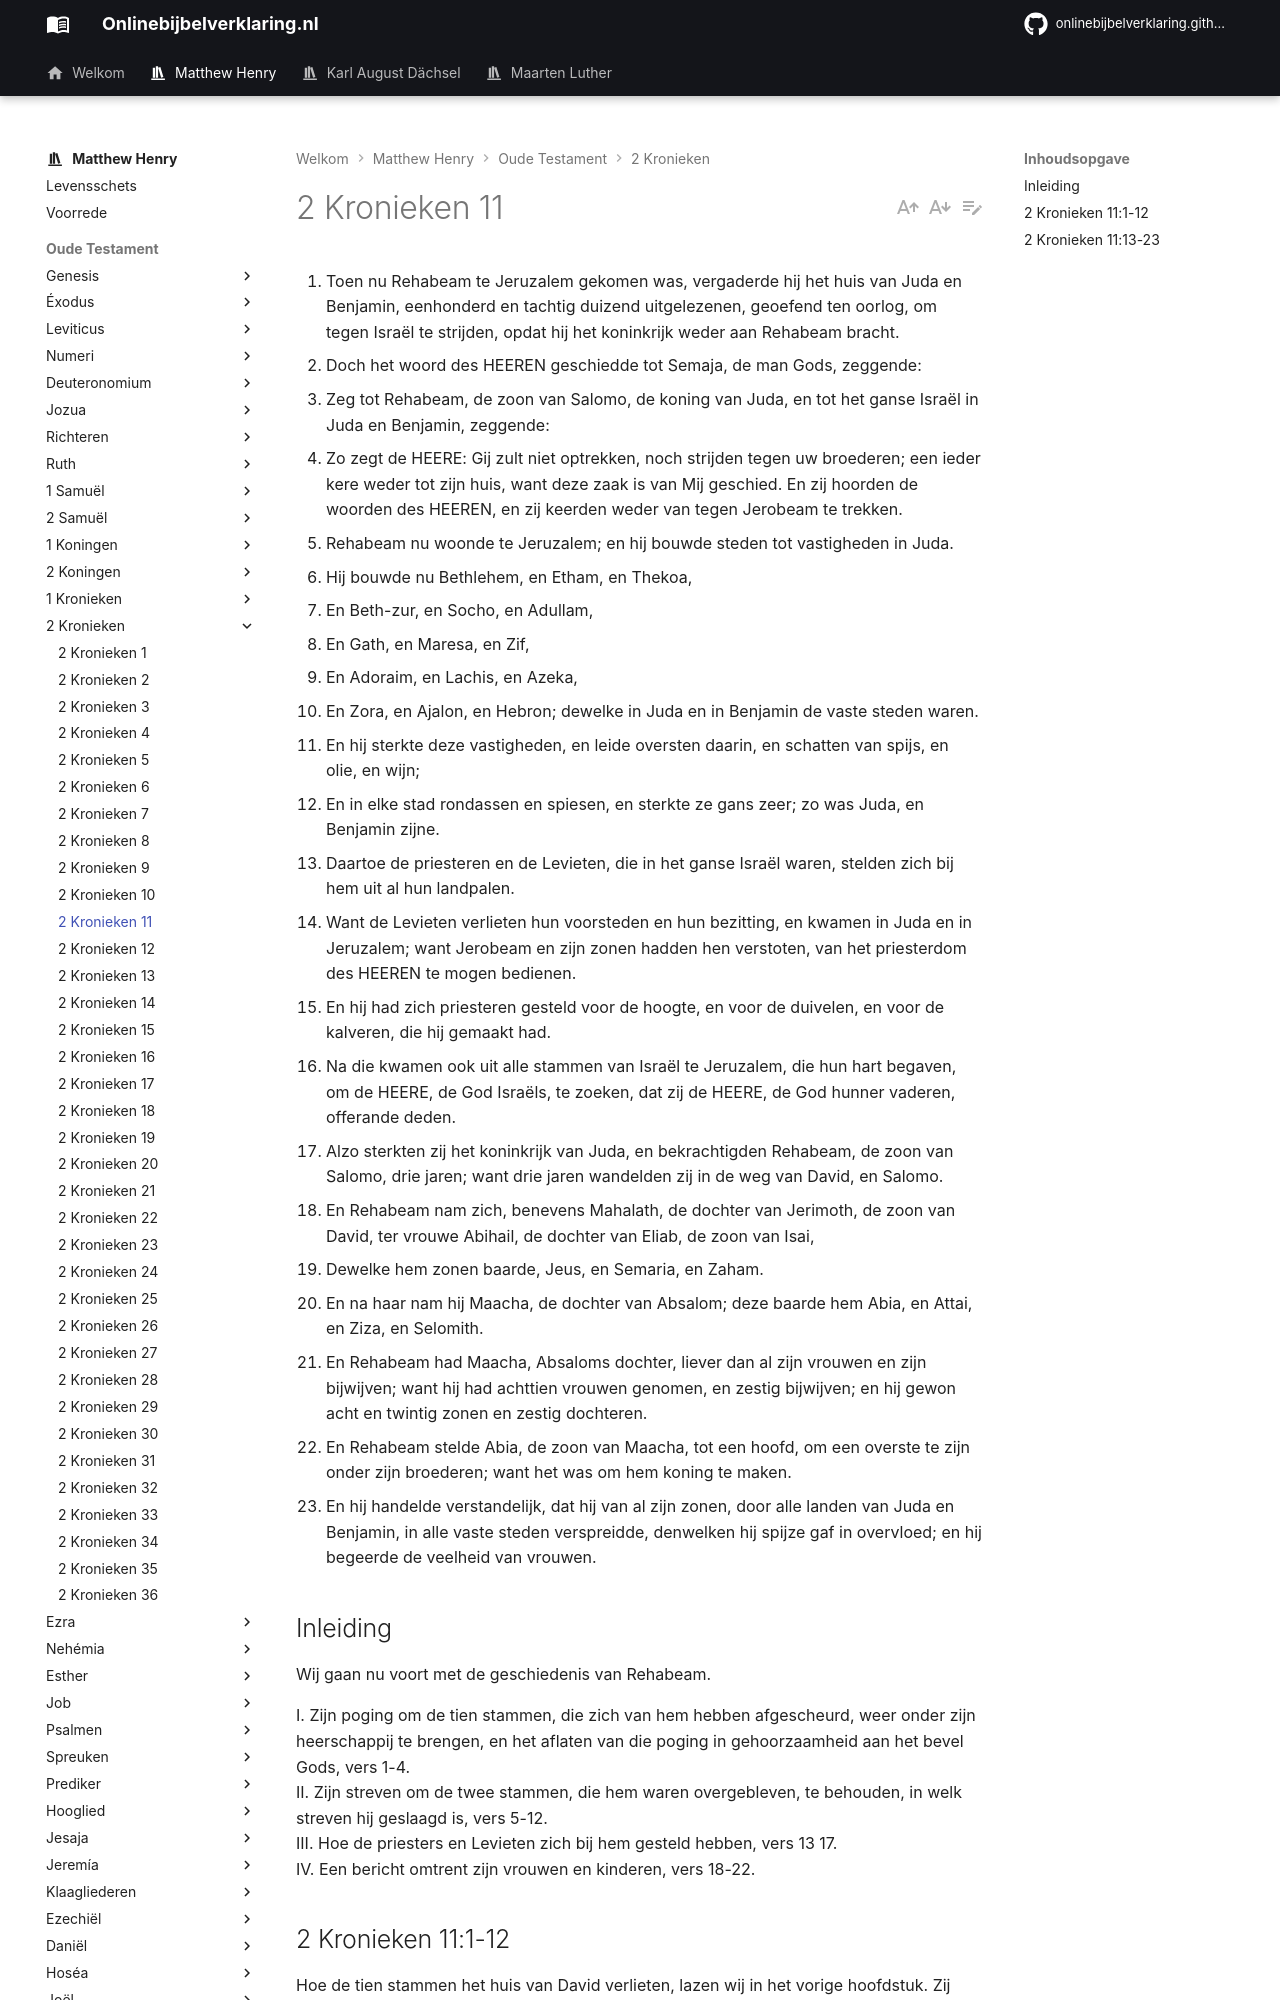

repository: onlinebijbelverklaring/dev-preview · page: matthewhenry/2Kronieken/2Kronieken11/index.html · generator: mkdocs

1. Toen nu Rehabeam te Jeruzalem gekomen was, vergaderde hij het huis van Juda en Benjamin, eenhonderd en tachtig duizend uitgelezenen, geoefend ten oorlog, om tegen Israël te strijden, opdat hij het koninkrijk weder aan Rehabeam bracht. 
2. Doch het woord des HEEREN geschiedde tot Semaja, de man Gods, zeggende: 
3. Zeg tot Rehabeam, de zoon van Salomo, de koning van Juda, en tot het ganse Israël in Juda en Benjamin, zeggende: 
4. Zo zegt de HEERE: Gij zult niet optrekken, noch strijden tegen uw broederen; een ieder kere weder tot zijn huis, want deze zaak is van Mij geschied. En zij hoorden de woorden des HEEREN, en zij keerden weder van tegen Jerobeam te trekken. 
5. Rehabeam nu woonde te Jeruzalem; en hij bouwde steden tot vastigheden in Juda. 
6. Hij bouwde nu Bethlehem, en Etham, en Thekoa, 
7. En Beth-zur, en Socho, en Adullam, 
8. En Gath, en Maresa, en Zif, 
9. En Adoraim, en Lachis, en Azeka, 
10. En Zora, en Ajalon, en Hebron; dewelke in Juda en in Benjamin de vaste steden waren. 
11. En hij sterkte deze vastigheden, en leide oversten daarin, en schatten van spijs, en olie, en wijn; 
12. En in elke stad rondassen en spiesen, en sterkte ze gans zeer; zo was Juda, en Benjamin zijne. 
13. Daartoe de priesteren en de Levieten, die in het ganse Israël waren, stelden zich bij hem uit al hun landpalen. 
14. Want de Levieten verlieten hun voorsteden en hun bezitting, en kwamen in Juda en in Jeruzalem; want Jerobeam en zijn zonen hadden hen verstoten, van het priesterdom des HEEREN te mogen bedienen. 
15. En hij had zich priesteren gesteld voor de hoogte, en voor de duivelen, en voor de kalveren, die hij gemaakt had. 
16. Na die kwamen ook uit alle stammen van Israël te Jeruzalem, die hun hart begaven, om de HEERE, de God Israëls, te zoeken, dat zij de HEERE, de God hunner vaderen, offerande deden. 
17. Alzo sterkten zij het koninkrijk van Juda, en bekrachtigden Rehabeam, de zoon van Salomo, drie jaren; want drie jaren wandelden zij in de weg van David, en Salomo. 
18. En Rehabeam nam zich, benevens Mahalath, de dochter van Jerimoth, de zoon van David, ter vrouwe Abihail, de dochter van Eliab, de zoon van Isai, 
19. Dewelke hem zonen baarde, Jeus, en Semaria, en Zaham. 
20. En na haar nam hij Maacha, de dochter van Absalom; deze baarde hem Abia, en Attai, en Ziza, en Selomith. 
21. En Rehabeam had Maacha, Absaloms dochter, liever dan al zijn vrouwen en zijn bijwijven; want hij had achttien vrouwen genomen, en zestig bijwijven; en hij gewon acht en twintig zonen en zestig dochteren. 
22. En Rehabeam stelde Abia, de zoon van Maacha, tot een hoofd, om een overste te zijn onder zijn broederen; want het was om hem koning te maken. 
23. En hij handelde verstandelijk, dat hij van al zijn zonen, door alle landen van Juda en Benjamin, in alle vaste steden verspreidde, denwelken hij spijze gaf in overvloed; en hij begeerde de veelheid van vrouwen.

## Inleiding

Wij gaan nu voort met de geschiedenis van Rehabeam.

I. Zijn poging om de tien stammen, die zich van hem hebben afgescheurd, weer onder zijn heerschappij te brengen, en het aflaten van die poging in gehoorzaamheid aan het bevel Gods, vers 1-4.  
II. Zijn streven om de twee stammen, die hem waren overgebleven, te behouden, in welk streven hij geslaagd is, vers 5-12.  
III. Hoe de priesters en Levieten zich bij hem gesteld hebben, vers 13 17.  
IV. Een bericht omtrent zijn vrouwen en kinderen, vers 18-22.
